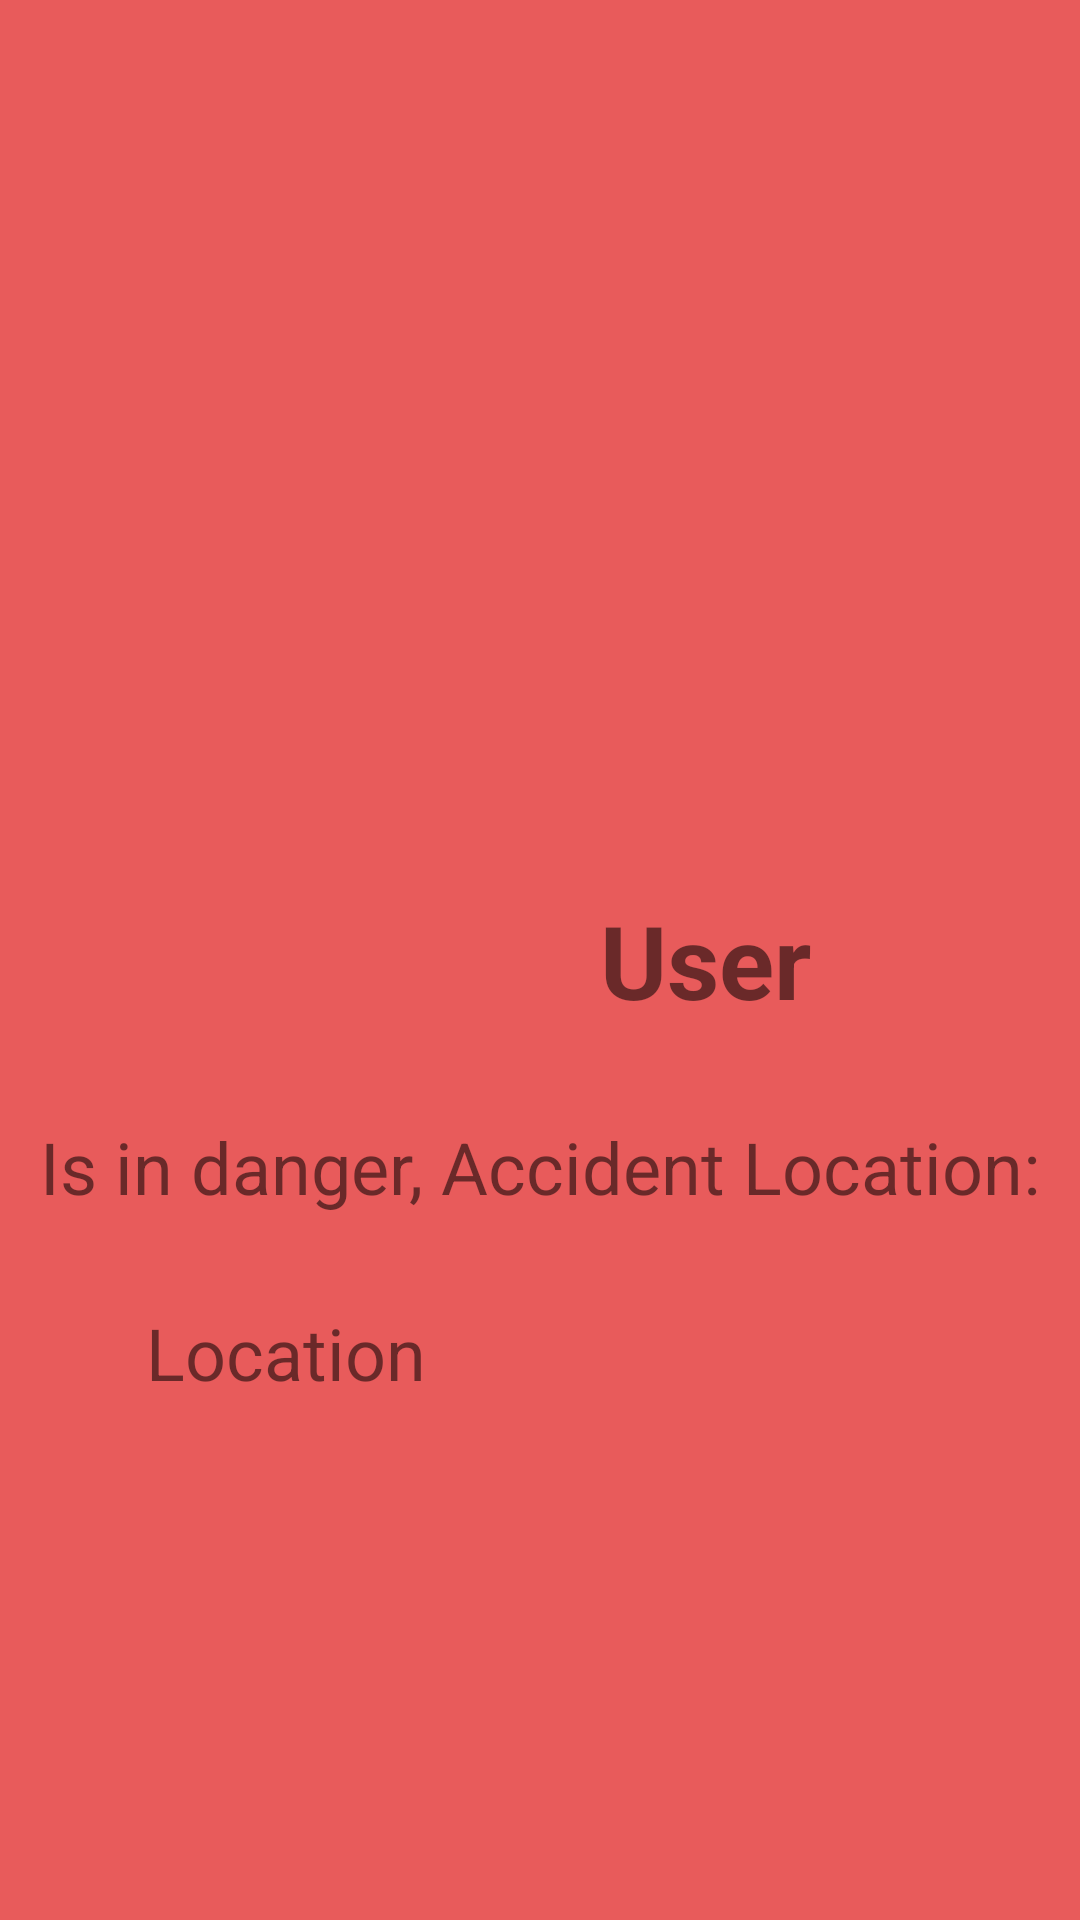

Here is an Android app screen rendered from its layout file. Give the layout XML and the strings, colors and styles it references.
<!-- AndroidManifest.xml: application theme Theme.Terra -->
<!-- res/layout/activity_status_popup.xml -->
<?xml version="1.0" encoding="utf-8"?>
<androidx.constraintlayout.widget.ConstraintLayout xmlns:android="http://schemas.android.com/apk/res/android"
    xmlns:app="http://schemas.android.com/apk/res-auto"
    xmlns:tools="http://schemas.android.com/tools"
    android:layout_width="match_parent"
    android:layout_height="wrap_content"
    android:background="#E85B5B">

    <ImageView
        android:id="@+id/profileImage"
        android:layout_width="58dp"
        android:layout_height="76dp"
        android:layout_marginStart="52dp"
        android:background="#0003DAC5"
        android:contentDescription=""
        app:layout_constraintBottom_toBottomOf="parent"
        app:layout_constraintStart_toStartOf="parent"
        app:layout_constraintTop_toTopOf="parent"
        app:srcCompat="@drawable/user_avatar_svg" />

    <TextView
        android:id="@+id/UserText"
        android:layout_width="wrap_content"
        android:layout_height="wrap_content"
        android:text="User"
        android:textSize="34sp"
        android:textStyle="bold"
        app:layout_constraintBottom_toBottomOf="parent"
        app:layout_constraintEnd_toEndOf="parent"
        app:layout_constraintStart_toEndOf="@+id/profileImage"
        app:layout_constraintTop_toTopOf="parent" />

    <TextView
        android:id="@+id/textView3"
        android:layout_width="wrap_content"
        android:layout_height="wrap_content"
        android:layout_marginTop="30dp"
        android:text="Is in danger, Accident Location:"
        android:textSize="24sp"
        app:layout_constraintEnd_toEndOf="parent"
        app:layout_constraintStart_toStartOf="parent"
        app:layout_constraintTop_toBottomOf="@+id/UserText" />

    <TextView
        android:id="@+id/LocationText"
        android:layout_width="263dp"
        android:layout_height="78dp"
        android:layout_marginTop="92dp"
        android:text="Location"
        android:textSize="24sp"
        app:layout_constraintEnd_toEndOf="parent"
        app:layout_constraintStart_toStartOf="parent"
        app:layout_constraintTop_toBottomOf="@+id/UserText" />
</androidx.constraintlayout.widget.ConstraintLayout>
<!-- resources referenced by this layout -->
<resources>
  <style name="Theme.Terra" parent="Theme.AppCompat.Light.NoActionBar">
          
          <item name="colorPrimary">@color/purple_500</item>
          <item name="colorPrimaryVariant">@color/purple_700</item>
          <item name="colorOnPrimary">@color/white</item>
          
          <item name="colorSecondary">@color/teal_200</item>
          <item name="colorSecondaryVariant">@color/teal_700</item>
          <item name="colorOnSecondary">@color/black</item>
          
          <item name="android:statusBarColor">?attr/colorPrimaryVariant</item>
          
      </style>
  <!-- not gathered from this repository: default colours our renderer supplied (Android Studio template values) -->
  <color name="purple_500">#FF6200EE</color>
  <color name="purple_700">#FF3700B3</color>
  <color name="teal_200">#FF03DAC5</color>
  <color name="teal_700">#FF018786</color>
  <color name="black">#FF000000</color>
  <color name="white">#FFFFFFFF</color>
</resources>
